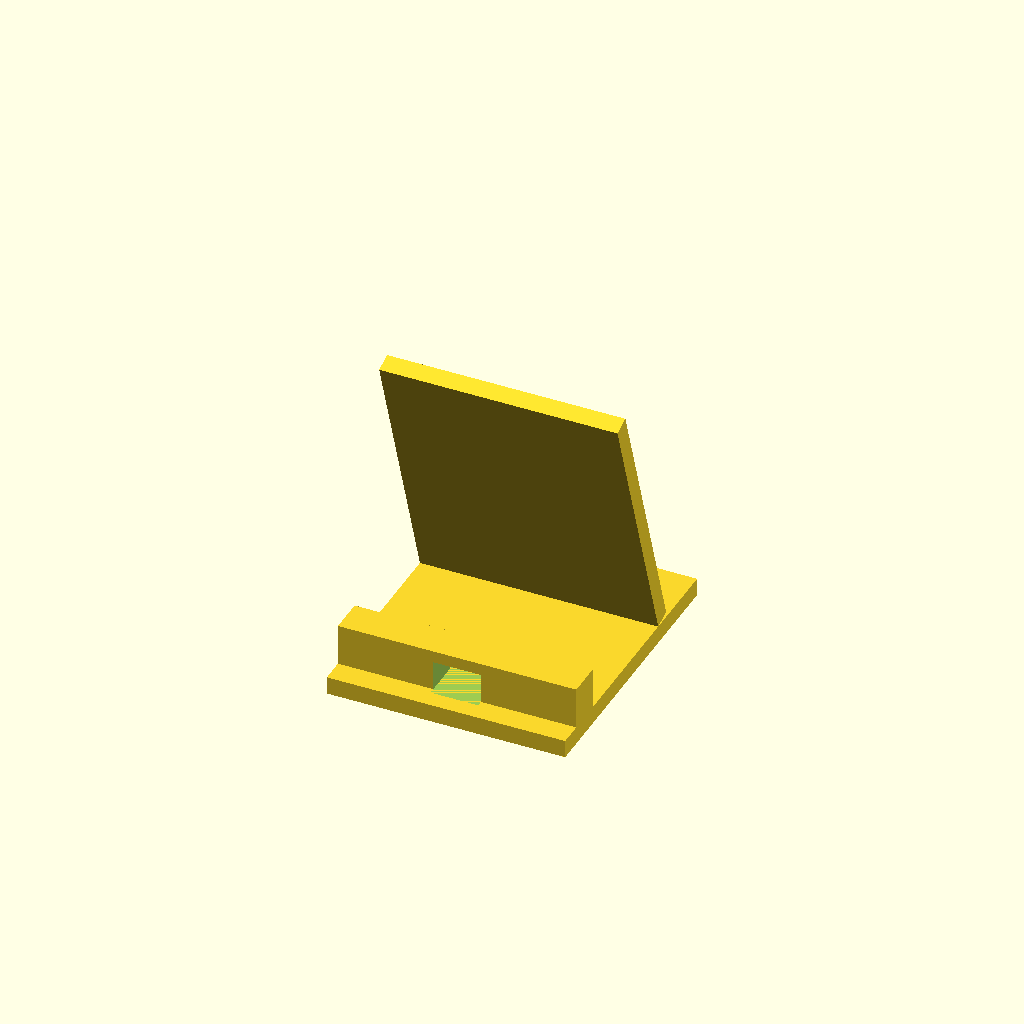
Cell 1: the model at its default parameters.
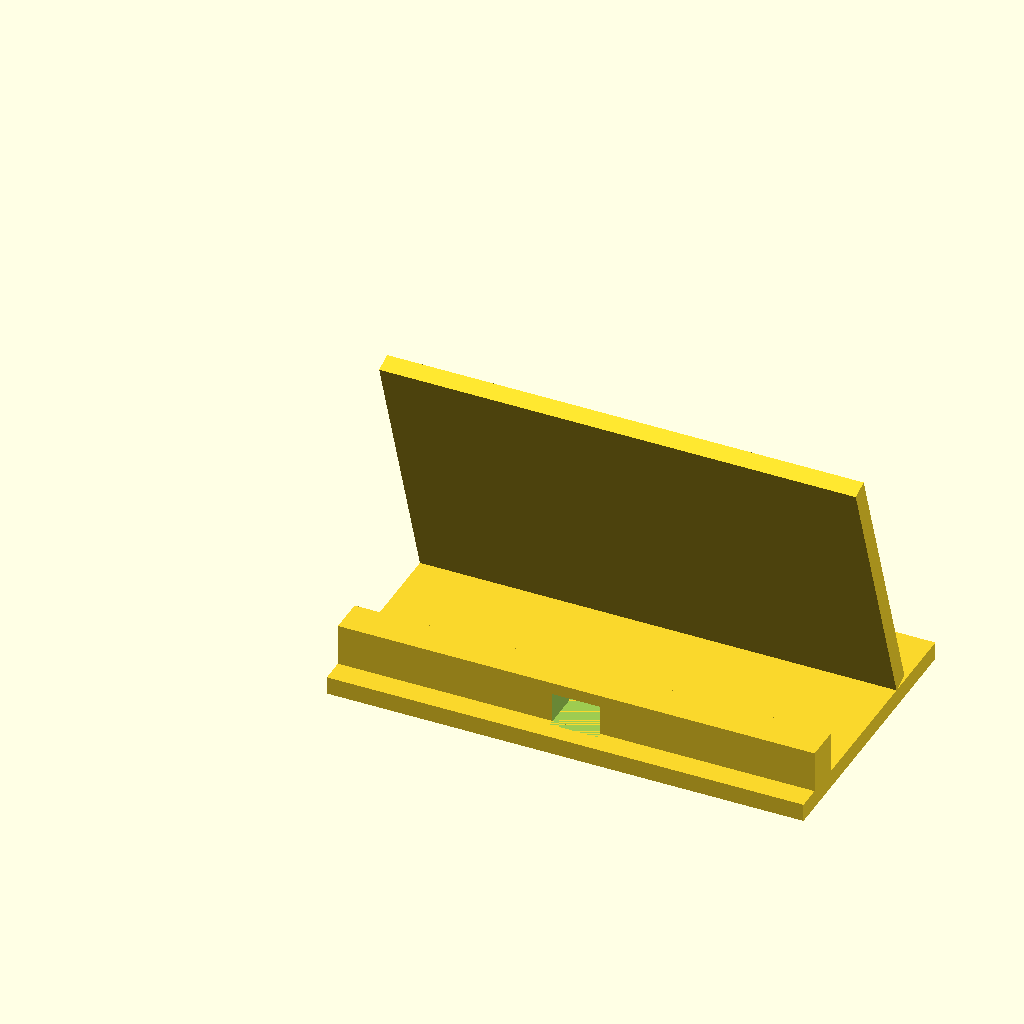
Cell 2: the same model with ancho = 160.
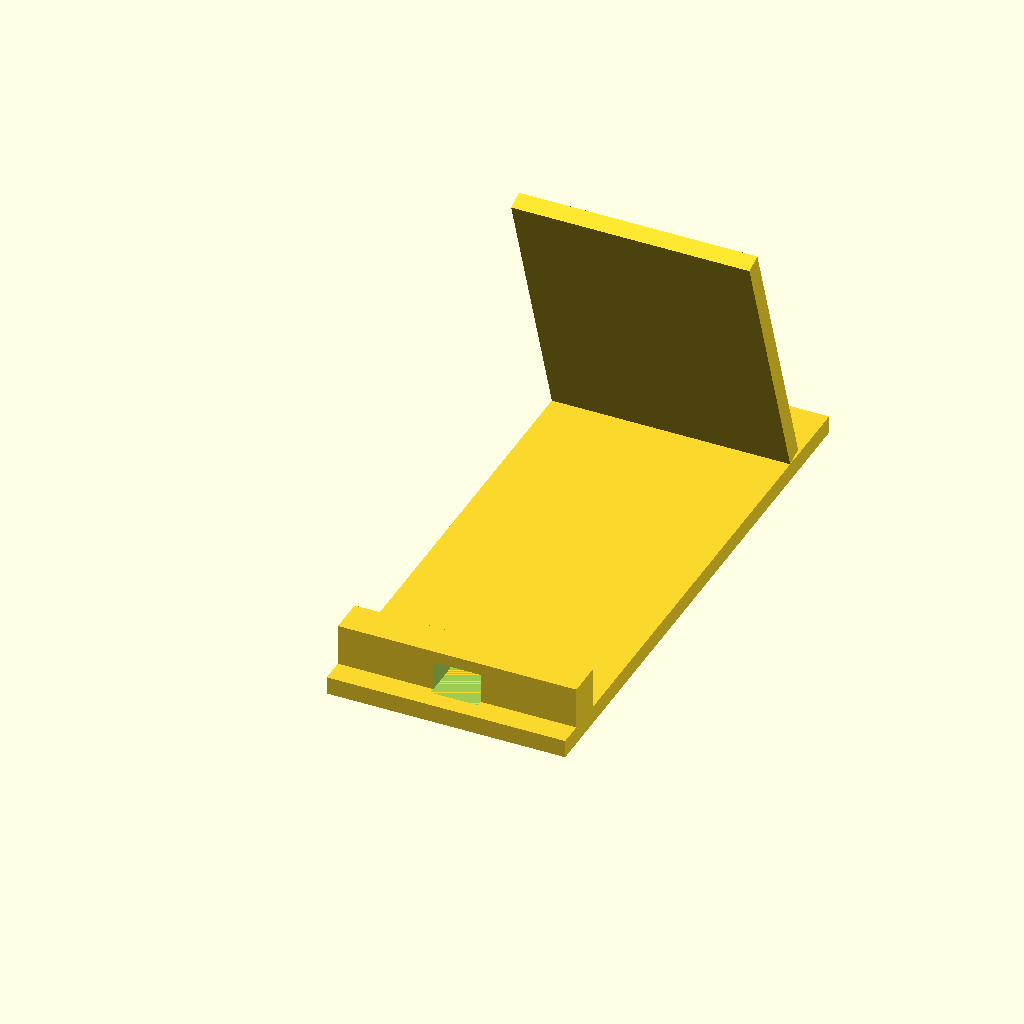
Cell 3: the same model with fondo = 190.
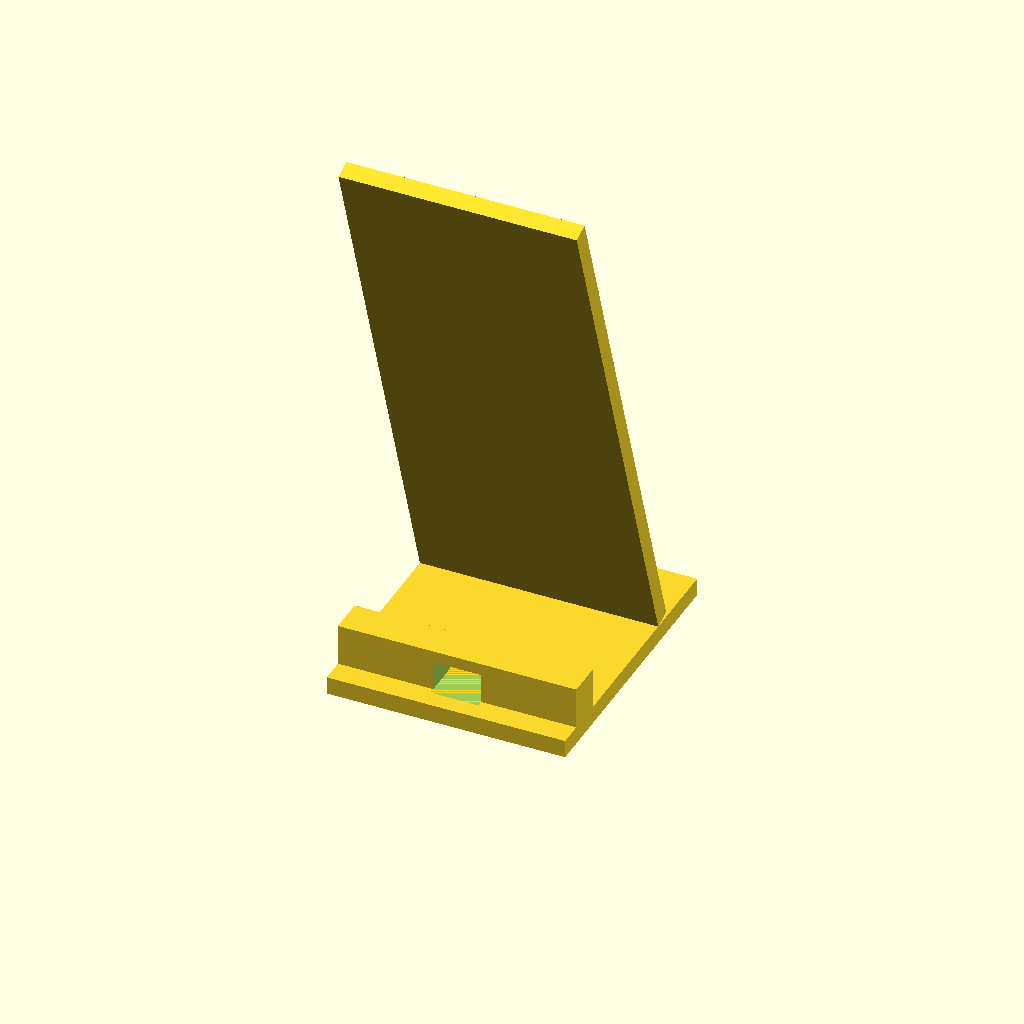
Cell 4 — alto_trasero set to 190, the other parameters unchanged.
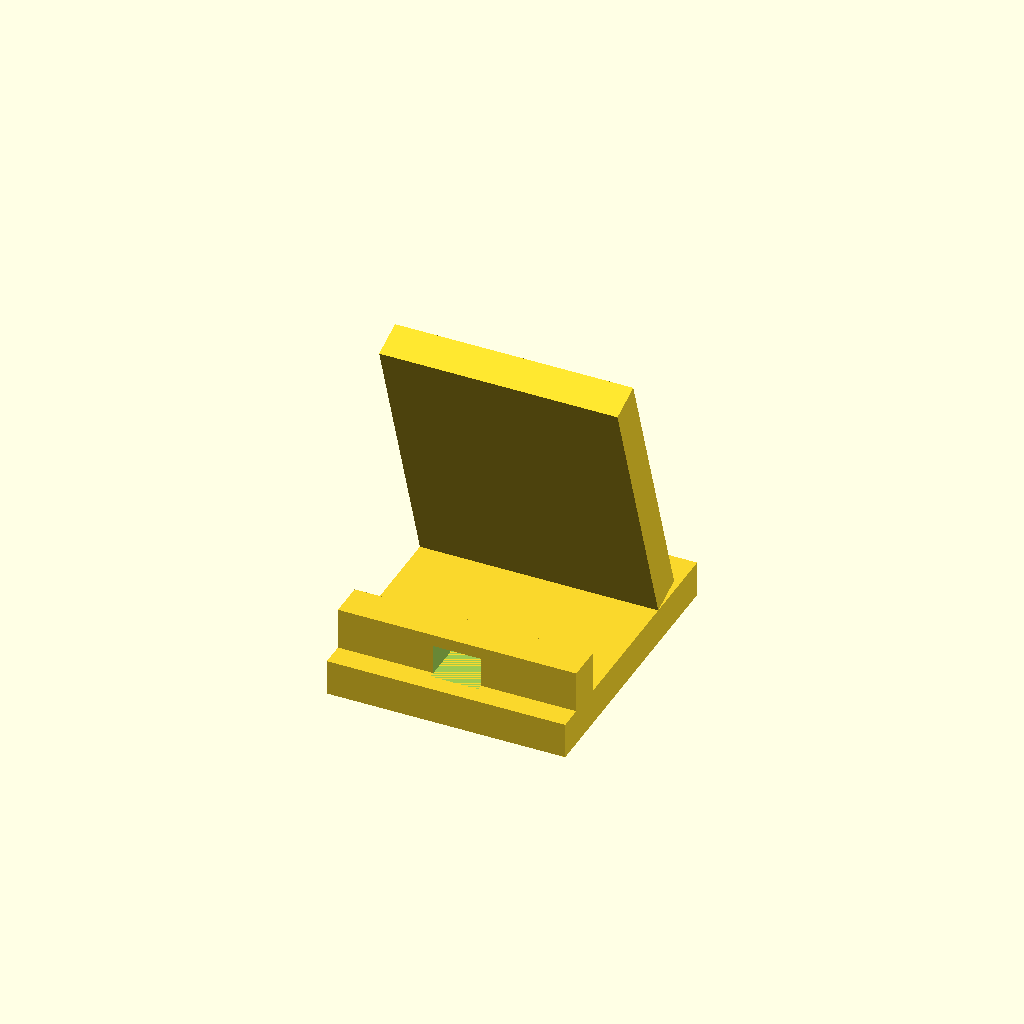
Cell 5 — grosor set to 12, the other parameters unchanged.
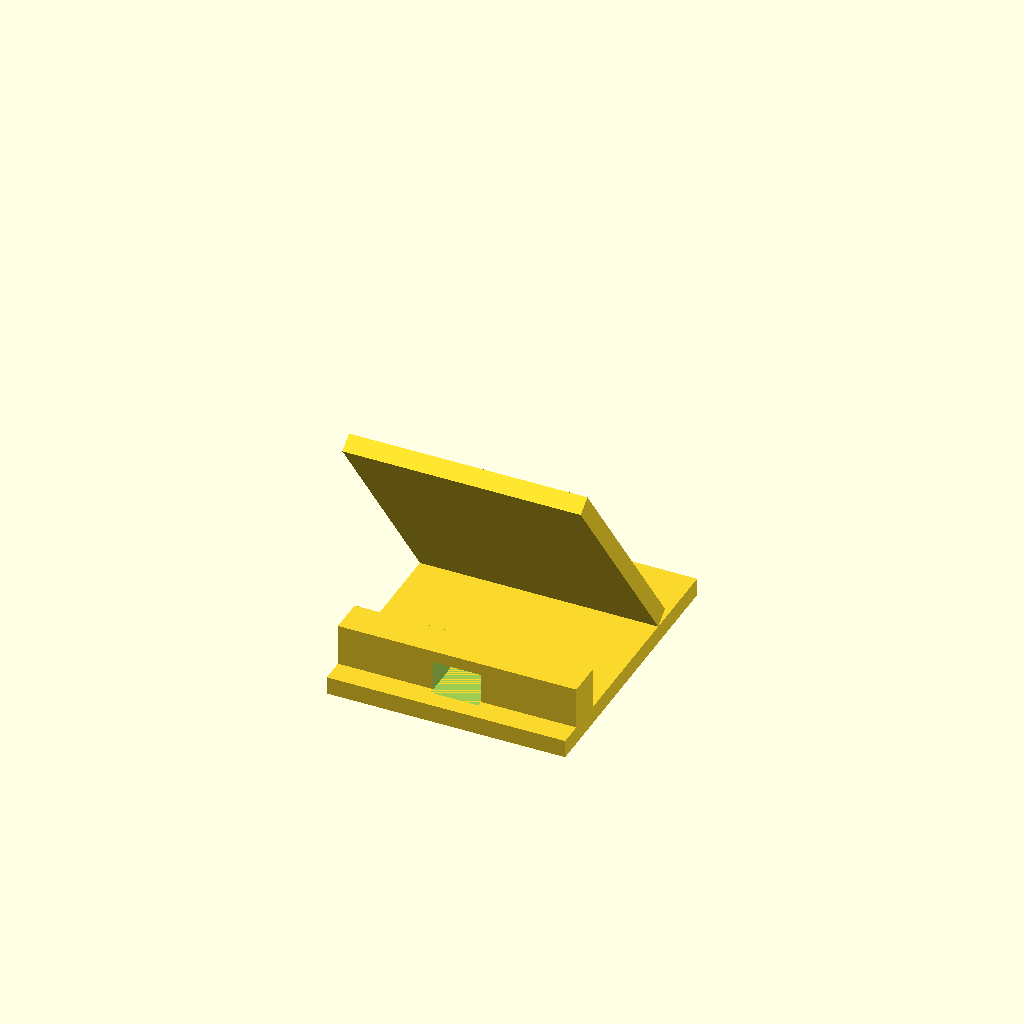
Cell 6: the same model with angulo = 36.
All cells are drawn from one camera (rotation 55°, 0°, 25°, orthographic, colour scheme Cornfield), so only the parameter changes between them.
OpenSCAD source file soporte_movil.scad:
// Soporte para movil - OpenSCAD
// Unidades: mm
$fn = 64;

ancho = 80;
fondo = 95;
alto_trasero = 95;
grosor = 6;
angulo = 18;
tope_alto = 14;
tope_fondo = 12;
canal_ancho = 16;
canal_alto = 10;

module base() {
    cube([ancho, fondo, grosor], center=false);
}

module respaldo() {
    translate([0, fondo - 28, grosor])
        rotate([angulo, 0, 0])
            cube([ancho, grosor, alto_trasero], center=false);
}

module tope() {
    difference() {
        translate([0, 8, grosor])
            cube([ancho, tope_fondo, tope_alto], center=false);

        translate([ancho/2 - canal_ancho/2, 6, grosor])
            cube([canal_ancho, tope_fondo + 5, canal_alto], center=false);
    }
}

module soporte_movil() {
    union() {
        base();
        respaldo();
        tope();
    }
}

soporte_movil();

// Exportacion:
// 1. Pulsa F6.
// 2. File -> Export -> Export as STL.
// Modifica las medidas superiores para adaptar el soporte.
Customizer parameters (derived from the source; name, type, default, range or options):
ancho: number, default 80
fondo: number, default 95
alto_trasero: number, default 95
grosor: number, default 6
angulo: number, default 18
tope_alto: number, default 14
tope_fondo: number, default 12
canal_ancho: number, default 16
canal_alto: number, default 10
